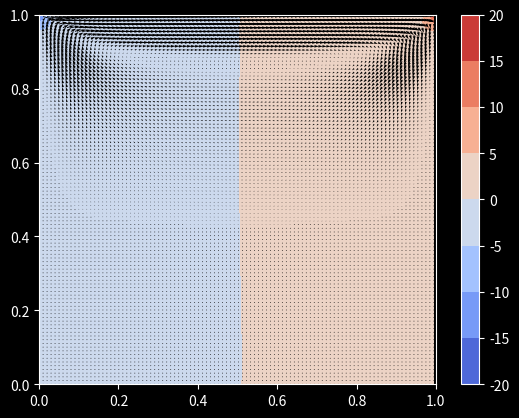

Recreate this plot in Python.
"""
Solves the incompressible Navier Stokes equations in a lid-driven cavity
scenario using Finite Differences, explicit timestepping and Chorin's Projection.
Momentum:           ∂u/∂t + (u ⋅ ∇) u = − 1/ρ ∇p + ν ∇²u + f
Incompressibility:  ∇ ⋅ u = 0
u:  Velocity (2d vector)
p:  Pressure
f:  Forcing (here =0)
ν:  Kinematic Viscosity
ρ:  Density
t:  Time
∇:  Nabla operator (defining nonlinear convection, gradient and divergence)
∇²: Laplace Operator
----
Lid-Driven Cavity Scenario:
                            ------>>>>> u_top
          1 +-------------------------------------------------+
            |                                                 |
            |             *                      *            |
            |          *           *    *    *                |
        0.8 |                                                 |
            |                                 *               |
            |     *       *                                   |
            |                      *     *                    |
        0.6 |                                            *    |
u = 0       |      *                             *            |   u = 0
v = 0       |                             *                   |   v = 0
            |                     *                           |
            |           *                *         *          |
        0.4 |                                                 |
            |                                                 |
            |      *            *             *               |
            |           *                             *       |
        0.2 |                       *           *             |
            |                               *                 |
            |  *          *      *                 *       *  |
            |                            *                    |
          0 +-------------------------------------------------+
            0        0.2       0.4       0.6       0.8        1
                                    u = 0
                                    v = 0
* Velocity and pressure have zero initial condition.
* Homogeneous Dirichlet Boundary Conditions everywhere except for horizontal
  velocity at top. It is driven by an external flow.
-----
Solution strategy:   (Projection Method: Chorin's Splitting)
1. Solve Momentum equation without pressure gradient for tentative velocity
   (with given Boundary Conditions)
    ∂u/∂t + (u ⋅ ∇) u = ν ∇²u
2. Solve pressure poisson equation for pressure at next point in time
   (with homogeneous Neumann Boundary Conditions everywhere except for
   the top, where it is homogeneous Dirichlet)
    ∇²p = ρ/Δt ∇ ⋅ u           
3. Correct the velocities (and again enforce the Velocity Boundary Conditions)
    u ← u − Δt/ρ ∇ p
-----
    Expected Outcome: After some time a swirling motion will take place
          1 +-------------------------------------------------+
            |                                                 |
            |                                                 |
            |                                                 |
        0.8 |                                                 |
            |                      *-->*                      |
            |                ******     ******                |
            |              **                 **              |
        0.6 |             *                     *             |
            |             *                      *            |
            |            *                        *           |
            |            *                       *            |
            |             *                     *             |
        0.4 |             *                     *             |
            |              **                 **              |
            |                ******     ******                |
            |                      *<--*                      |
        0.2 |                                                 |
            |                                                 |
            |                                                 |
            |                                                 |
          0 +-------------------------------------------------+
            0        0.2       0.4       0.6       0.8        1
------
Strategy in index notation
u = [u, v]
x = [x, y]
1. Solve tentative velocity + velocity BC
    ∂u/∂t + u ∂u/∂x + v ∂u/∂y = ν ∂²u/∂x² + ν ∂²u/∂y²
    ∂v/∂t + u ∂v/∂x + v ∂v/∂y = ν ∂²v/∂x² + ν ∂²v/∂y²
2. Solve pressure poisson + pressure BC
    ∂²p/∂x² + ∂²p/∂y² = ρ/Δt (∂u/∂x + ∂v/∂y)
3. Correct velocity + velocity BC
    u ← u − Δt/ρ ∂p/∂x
    v ← v − Δt/ρ ∂p/∂y
------
IMPORTANT: Take care to select a timestep that ensures stability
"""
import sys
import matplotlib.pyplot as plt
import numpy as np
from tqdm import tqdm

sys_epsilon_value = sys.float_info.min
print("System epsilon value = ",sys_epsilon_value)


N_POINTS = 200
DOMAIN_SIZE = 1.0
N_ITERATIONS = 500
TIME_STEP_LENGTH = 0.001
KINEMATIC_VISCOSITY = 0.1
DENSITY = 1.0
HORIZONTAL_VELOCITY_TOP = 1.0

N_PRESSURE_POISSON_ITERATIONS = 50
STABILITY_SAFETY_FACTOR = 0.5

#bool_stability_condition_correction = int(input("Automaticaly correct time step length to keep stability condition valid ? (y/n)"))
bool_stability_condition_correction = 1

def main(TIME_STEP_LENGTH):
    element_length = DOMAIN_SIZE / (N_POINTS - 1)
    x = np.linspace(0.0, DOMAIN_SIZE, N_POINTS)
    y = np.linspace(0.0, DOMAIN_SIZE, N_POINTS)

    X, Y = np.meshgrid(x, y)

    u_prev = np.zeros_like(X)
    v_prev = np.zeros_like(X)
    p_prev = np.zeros_like(X)

    def central_difference_x(f):
        diff = np.zeros_like(f)
        diff[1:-1, 1:-1] = ( f[ 1:-1 , 2: ] - f[ 1:-1 , 0:-2 ] ) / ( 2 * element_length )
        return diff
    
    def central_difference_y(f):
        diff = np.zeros_like(f)
        diff[ 1:-1 , 1:-1 ] = ( f[ 2: , 1:-1 ] - f[ 0:-2 , 1:-1 ] ) / ( 2 * element_length )
        return diff
    
    def laplace(f):
        diff = np.zeros_like(f)
        diff[ 1:-1 , 1:-1 ] = ( f[ 1:-1 , 0:-2 ] + f[ 0:-2 , 1:-1 ] - 4 * f[ 1:-1 , 1:-1 ] + f[ 1:-1 , 2: ] + f[ 2: , 1:-1 ] ) / ( element_length**2 )
        return diff

    maximum_possible_time_step_length = ( 0.5 * element_length**2 / KINEMATIC_VISCOSITY )
    if (TIME_STEP_LENGTH > STABILITY_SAFETY_FACTOR * maximum_possible_time_step_length):
        print("Stability is not guarenteed...")
    if (bool_stability_condition_correction == 0):
        raise RuntimeError("Stability is not guarenteed.")
    elif (bool_stability_condition_correction == 1):
        TIME_STEP_LENGTH = STABILITY_SAFETY_FACTOR * maximum_possible_time_step_length - sys_epsilon_value
    else :
        raise RuntimeError("Stability is not guarenteed.")
    
    for _ in tqdm(range(N_ITERATIONS)):
        d_u_prev__d_x = central_difference_x(u_prev)
        d_u_prev__d_y = central_difference_y(u_prev)
        d_v_prev__d_x = central_difference_x(v_prev)
        d_v_prev__d_y = central_difference_y(v_prev)
        laplace__u_prev = laplace(u_prev)
        laplace__v_prev = laplace(v_prev)

        # Perform a tentative step by solving the momentum equation without the
        # pressure gradient
        u_tent = ( u_prev + TIME_STEP_LENGTH * ( - ( u_prev * d_u_prev__d_x + v_prev * d_u_prev__d_y ) + KINEMATIC_VISCOSITY * laplace__u_prev ) )
        v_tent = ( v_prev + TIME_STEP_LENGTH * ( - ( u_prev * d_v_prev__d_x + v_prev * d_v_prev__d_y ) + KINEMATIC_VISCOSITY * laplace__v_prev ) )

        # Velocity Boundary Conditions: Homogeneous Dirichlet BC everywhere
        # except for the horizontal velocity at the top, which is prescribed
        u_tent[0, :] = 0.0
        u_tent[:, 0] = 0.0
        u_tent[:, -1] = 0.0
        u_tent[-1, :] = HORIZONTAL_VELOCITY_TOP
        v_tent[0, :] = 0.0
        v_tent[:, 0] = 0.0
        v_tent[:, -1] = 0.0
        v_tent[-1, :] = 0.0

        d_u_tent__d_x = central_difference_x(u_tent)
        d_v_tent__d_y = central_difference_y(v_tent)

        # Compute a pressure correction by solving the pressure-poisson equation
        rhs = ( DENSITY / TIME_STEP_LENGTH * ( d_u_tent__d_x + d_v_tent__d_y ) )

        for _ in range(N_PRESSURE_POISSON_ITERATIONS):
            p_next = np.zeros_like(p_prev)
            p_next[ 1:-1 , 1:-1 ] = 1/4 * ( + p_prev[ 1:-1 , 0:-2 ] + p_prev[ 0:-2 , 1:-1 ] + p_prev[ 1:-1 , 2: ] + p_prev[ 2: , 1:-1 ] - element_length**2 * rhs[ 1:-1 , 1:-1 ] )

            # Pressure Boundary Conditions: Homogeneous Neumann Boundary
            # Conditions everywhere except for the top, where it is a
            # homogeneous Dirichlet BC
            p_next[:, -1] = p_next[:, -2]
            p_next[0,  :] = p_next[1,  :]
            p_next[:,  0] = p_next[:,  1]
            p_next[-1, :] = 0.0

            p_prev = p_next
        
        d_p_next__d_x = central_difference_x(p_next)
        d_p_next__d_y = central_difference_y(p_next)

        # Correct the velocities such that the fluid stays incompressible
        u_next = ( u_tent - TIME_STEP_LENGTH / DENSITY * d_p_next__d_x )
        v_next = ( v_tent - TIME_STEP_LENGTH / DENSITY * d_p_next__d_y )

        # Velocity Boundary Conditions: Homogeneous Dirichlet BC everywhere
        # except for the horizontal velocity at the top, which is prescribed
        u_next[0, :] = 0.0
        u_next[:, 0] = 0.0
        u_next[:, -1] = 0.0
        u_next[-1, :] = HORIZONTAL_VELOCITY_TOP
        v_next[0, :] = 0.0
        v_next[:, 0] = 0.0
        v_next[:, -1] = 0.0
        v_next[-1, :] = 0.0


        # Advance in time
        u_prev = u_next
        v_prev = v_next
        p_prev = p_next
    

    # The [::2, ::2] selects only every second entry (less cluttering plot)
    plt.style.use("dark_background")
    plt.figure()
    plt.contourf(X[::2, ::2], Y[::2, ::2], p_next[::2, ::2], cmap="coolwarm")
    plt.colorbar()

    plt.quiver(X[::2, ::2], Y[::2, ::2], u_next[::2, ::2], v_next[::2, ::2], color="black")
    # plt.streamplot(X[::2, ::2], Y[::2, ::2], u_next[::2, ::2], v_next[::2, ::2], color="black")
    plt.xlim((0, 1))
    plt.ylim((0, 1))
    plt.show()

if __name__ == "__main__":
    main(TIME_STEP_LENGTH)
